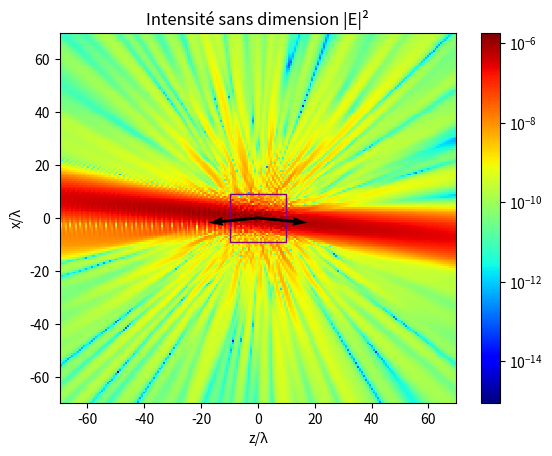
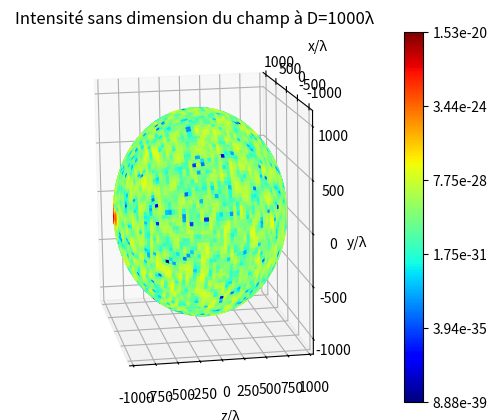

Recreate these plots in Python, in order.
import matplotlib.pyplot as plt
from matplotlib import cm, colors
import numpy as np
from matplotlib.colors import LogNorm
from matplotlib.patches import Rectangle


# Placement des diffuseurs
def optical_lattice(Na, Nd, Rd, d, a):
    scatterers = np.zeros((Na, 3))
    for i in range(Na):
        disk = np.random.randint(low=0, high=Nd)
        x, y = Rd, Rd
        while x**2 + y**2 > Rd**2:
            x = np.random.uniform(low=-Rd, high=Rd)
            y = np.random.uniform(low=-Rd, high=Rd)
        scatterers[i] = np.array([x, y, disk * d + np.random.uniform(low=-a / 2, high=a / 2)])
    return scatterers


def centred_optical_lattice(Na, Nd, Rd, d, a):
    scatteres = optical_lattice(Na, Nd, Rd, d, a)
    scatteres -= np.array([0, 0, (Nd - 1) * d / 2])
    return scatteres


# Champ incident (adimensioné) en fonction de la position (adimensionée)
class Field:
    def __call__(self, *r):
        return 0


class IncidentField(Field):
    def __init__(self, E0, theta):
        self.E0 = E0
        self.theta = theta
        # Vecteur d'onde adimensionné et normé
        self.wave_vector = np.array([-np.sin(self.theta), 0, np.cos(self.theta)])


class Plane_Wave(IncidentField):
    def __call__(self, *r):
        r = np.array(r)
        u = self.wave_vector
        E = self.E0 * np.exp(1j * 2 * np.pi * np.dot(u, r))
        return E


class Gaussian_Beam(IncidentField):
    def __init__(self, E0, theta, w0):
        super().__init__(E0, theta)
        self.w0 = w0

    def __call__(self, *r):
        r = np.array(r)
        u = self.wave_vector
        u2 = np.array([np.cos(self.theta), 0, np.sin(self.theta)])  # Vecteurs normés orthogaunaux au vecteur d'onde
        u3 = np.array([0, 1, 0])

        z = np.dot(r, u)
        r2 = (np.dot(r, u2)) ** 2 + (np.dot(r, u3)) ** 2

        z0 = np.pi * (self.w0 ** 2)
        wz = self.w0 * np.sqrt(1 + ((z / z0) ** 2))
        if z == 0:
            Rz = np.inf
        else:
            Rz = z * (1 + ((z0 / z) ** 2))
        phase = np.atan(z / z0)
        E = self.E0 * (self.w0 / wz) * np.exp(-r2 / (wz ** 2)) * np.exp(
            1j * 2 * np.pi * z + 1j * 2 * np.pi * r2 / (2 * Rz) - 1j * phase)
        return E


class Scattered_Field(Field):
    def __init__(self, scatteres: np.array, amplitudes):
        self.scatteres = scatteres
        self.amplitudes = amplitudes

    def __call__(self, *r):
        r = np.array(r)
        norm = np.linalg.norm(self.scatteres - r, axis=1)
        result = -self.amplitudes * ((np.exp(1j * 2 * np.pi * norm)) / (2 * np.pi * norm))
        E_scattered = np.sum(result)
        return E_scattered


# Calcul des amplitudes d'excitations à partir des diffuseurs, du champ incident et du désaccord (tous adimensionnés)
def excitation_amplitudes(scatteres: np.array, incident_field: IncidentField, detuning):
    E = incident_field
    N = scatteres.shape[0]
    B = np.zeros(N, dtype=np.complex64)
    for j in range(N):
        B[j] = (1j / 2) * E(*scatteres[j])
    A = np.zeros((N, N), dtype=np.complex64)
    for j in range(N):
        for k in range(j + 1, N):
            rj = scatteres[j]
            rk = scatteres[k]
            norm = np.linalg.norm(rj - rk)
            A[j][k] = -(1 / 2) * ((np.exp(1j * 2 * np.pi * norm)) / (1j * 2 * np.pi * norm))
    A = A + A.T + np.diagflat((1j * detuning - 1 / 2) * np.ones(N), 0)
    X = np.dot(np.linalg.inv(A), B)
    return X


# Calcul du champ total
def get_total_field(field1: Field, field2: Field):
    return lambda *r: (field1(*r) + field2(*r))


# Affichage de la distribution de diffuseurs
def show_scatteres(scatteres: np.array):
    fig = plt.figure()
    ax = fig.add_subplot(projection='3d')
    ax.set_title(f"Distribution des {len(scatteres)} diffuseurs")
    ax.set_xlabel('x/λ')
    ax.set_ylabel('y/λ')
    ax.set_zlabel('z/λ')
    ax.scatter(scatteres[:, 0], scatteres[:, 1], scatteres[:, 2])
    plt.show()


# Affichage de l'intensité aux points à la distance d (sans dimension)
def get_intensity_3D(D, incident_field: IncidentField, scattered_field: Scattered_Field):
    r = D
    theta = np.linspace(0, np.pi, 80)
    phi = np.linspace(0, 2 * np.pi, 160)
    theta, phi = np.meshgrid(theta, phi)
    x = r * np.sin(theta) * np.cos(phi)
    y = r * np.sin(theta) * np.sin(phi)
    z = r * np.cos(theta)

    # Calcul de l'intensité adimensionnée du champ en plusieurs points d'une sphère de rayon d
    field = get_total_field(incident_field, scattered_field)
    I = np.abs(np.vectorize(field)(x, y, z)) ** 2
    return I, x, y, z


def show_intensity_3D(I, x, y, z, D, full_render=False):
    fig = plt.figure()
    ax = fig.add_subplot(111, projection='3d')
    ax.set_title(f"Intensité sans dimension du champ à D={D}λ")
    ax.set_xlabel('x/λ')
    ax.set_ylabel('y/λ')
    ax.set_zlabel('z/λ')
    norm = colors.LogNorm(vmin=max(np.min(I), 1e-300), vmax=np.max(I))
    if full_render:
        surface = ax.plot_surface(x, y, z, cstride=1, rstride=1, facecolors=cm.jet(norm(I)), cmap=cm.jet)
    else:
        surface = ax.plot_surface(x, y, z, facecolors=cm.jet(norm(I)), cmap=cm.jet)
    cmap = fig.colorbar(surface, ax=ax)
    cmap.set_ticks([0, 0.2, 0.4, 0.6, 0.8, 1])
    tick_labels = np.logspace(np.log(max(np.min(I), 1e-300)), np.log(np.max(I)), 6)
    cmap.set_ticklabels([f"{tick_labels[i]:.2e}" for i in range(len(tick_labels))])
    ax.view_init(elev=-9, azim=167, roll=-87)
    plt.show()


# Affichage de l'intensité dans le plan y = 0
def get_intensity_xOz(incident_field: IncidentField, scattered_field: Scattered_Field, scatteres):
    zoom = 7
    x_max = np.max(scatteres[:, 0])
    x_min = np.min(scatteres[:, 0])
    z_max = np.max(scatteres[:, 2])
    z_min = np.min(scatteres[:, 2])
    lim = max(np.abs(x_min), np.abs(x_max), np.abs(z_min), np.abs(z_max))
    x = np.linspace(-zoom * lim, zoom * lim, 200)
    z = np.linspace(-zoom * lim, zoom * lim, 200)

    x, z = np.meshgrid(x, z)

    total_field = get_total_field(scattered_field, incident_field)
    I = np.vectorize(lambda x, y, z: np.abs(total_field(x, y, z)) ** 2)(x, 0, z)
    return I, x, z


def show_intensity_xOz(I, x, z, scatteres,  *arrow_directions):
    x_max = np.max(scatteres[:, 0])
    x_min = np.min(scatteres[:, 0])
    z_max = np.max(scatteres[:, 2])
    z_min = np.min(scatteres[:, 2])

    fig = plt.figure()
    ax = fig.add_subplot()
    surface = ax.pcolormesh(z, x, I, cmap='jet', norm=LogNorm(vmin=np.min(I), vmax=np.max(I)))
    fig.colorbar(surface, ax=ax)
    rect = Rectangle((z_min, x_min), width=z_max-z_min, height=x_max-x_min, linewidth=1,
                     edgecolor='purple', facecolor='none')
    ax.add_patch(rect)
    for direction in arrow_directions:
        plt.quiver(0, 0, direction[2], direction[0], angles='xy', scale=8)
    plt.xlabel('z/λ')
    plt.ylabel('x/λ')
    ax.set_title(f"Intensité sans dimension |E|²")
    plt.show()


# Diffusion de Bragg
def get_bragg_direction(incident_field: IncidentField, lattice_periodicity, order=1):
    lattice_vector = np.array([0, 0, 1/lattice_periodicity])
    incident_wave_vector = incident_field.wave_vector
    bragg_wave_vector = incident_wave_vector - lattice_vector*order
    bragg_direction = bragg_wave_vector/np.linalg.norm(bragg_wave_vector)
    return bragg_direction


def get_lattice_reflectivity(incident_field: IncidentField, scattered_field: Scattered_Field,
                             reflexion_direction, distance=100_000):
    incident_wave_vector = incident_field.wave_vector
    Ei = incident_field(*(distance * -incident_wave_vector))
    Er = scattered_field(*(distance * reflexion_direction))
    R = (np.abs(Er) ** 2) / (np.abs(Ei) ** 2)
    return R


# Condition de Bragg/Laue
def getBraggConditionLatticePeriodicity(theta):
    d = 1/(2*np.cos(theta))
    return d


# Main Code
if __name__ == '__main__':
    Na = 1361                                               # Nombre de diffuseurs
    Nd = 40                                                    # Nombre de disques
    Rd = 9                                                      # Rayon de chaque disque
    a = 0.25                                                    # Epaisseur des disques
    theta = np.pi*6/180                                    # Angle d'incidence dans xOz par rapport à l'axe z
    E0 = 1e-3                                                      # Pulsation Rabi adimensionnée
    w0 = 4                                                       # Waist
    detuning = 1                                               # Ecart à la résonance

    d = getBraggConditionLatticePeriodicity(theta)
    # d = 0.501118
    disk_density = (Na/Nd)/(np.pi*(Rd**2)*a)
    print(f"Densité sans dimension des disques : {disk_density}")
    print(f"Distance entre les disques : {d}")
    print(f"Longueur du réseau : {(Nd-1)*d}")

    diffuseurs = centred_optical_lattice(Na, Nd, Rd, d, a)  # Calcul des positions des diffuseurs
    # show_scatteres(diffuseurs)  # Affichage des positions des diffuseurs
    incident_field = Gaussian_Beam(E0, theta, w0)  # Choix du champs incident

    amplitudes = excitation_amplitudes(diffuseurs, incident_field, detuning)  # Calcul des amplitudes d'excitation
    scattered_field = Scattered_Field(diffuseurs, amplitudes)  # Calcul du champ diffusé

    # Intensité dans le plan xOz
    show_intensity_xOz(*get_intensity_xOz(incident_field, scattered_field, diffuseurs), diffuseurs,
                       incident_field.wave_vector,
                       get_bragg_direction(incident_field, d))

    # # Intensité à la distance D
    D = 1_000
    show_intensity_3D(*get_intensity_3D(D, incident_field, scattered_field),
                      D, full_render=True)
